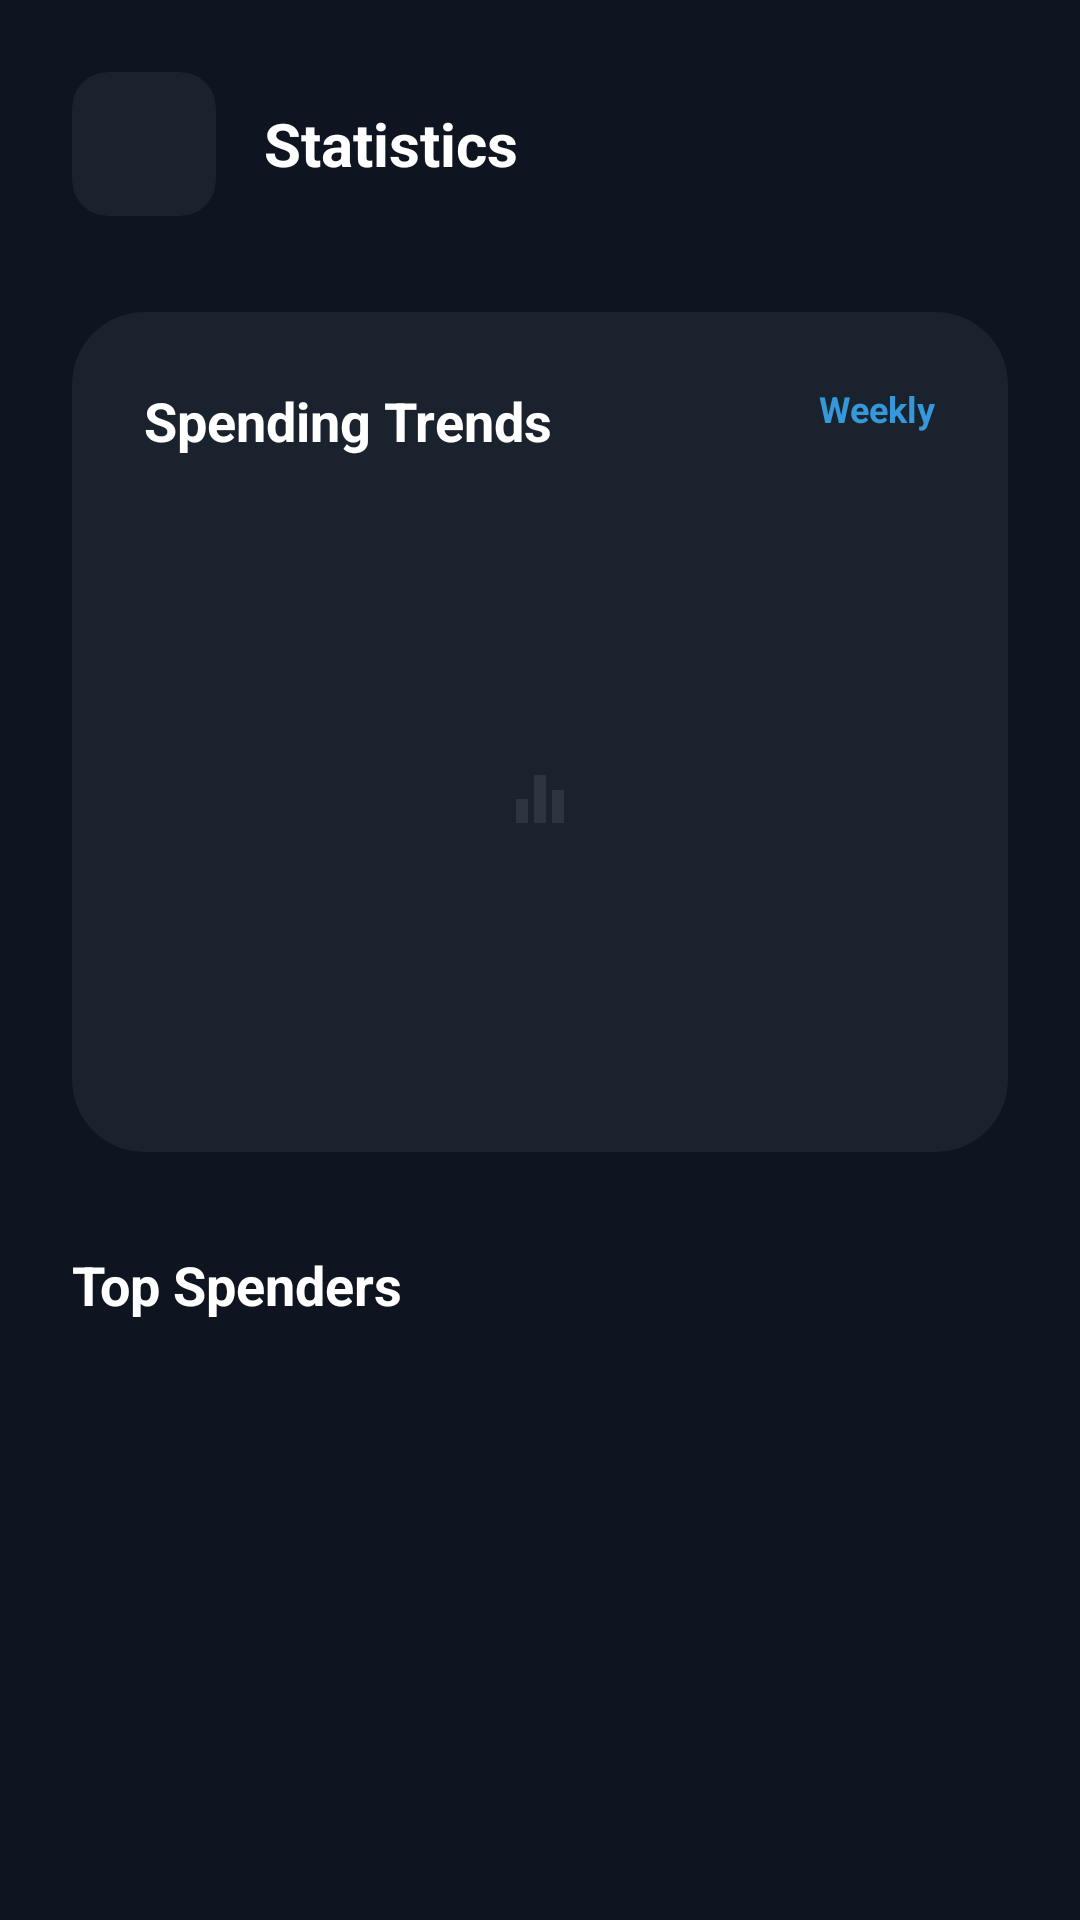

Produce the Android XML layout that renders to this screen, including the resource entries it uses.
<!-- AndroidManifest.xml: application theme Theme.Pavan_digi_wallet -->
<!-- res/layout/activity_statistics.xml -->
<?xml version="1.0" encoding="utf-8"?>
<androidx.coordinatorlayout.widget.CoordinatorLayout xmlns:android="http://schemas.android.com/apk/res/android"
    xmlns:app="http://schemas.android.com/apk/res-auto"
    android:layout_width="match_parent"
    android:layout_height="match_parent"
    android:background="#0F1520">

    <androidx.core.widget.NestedScrollView
        android:layout_width="match_parent"
        android:layout_height="match_parent"
        android:clipToPadding="false"
        android:paddingBottom="40dp">

        <LinearLayout
            android:layout_width="match_parent"
            android:layout_height="wrap_content"
            android:orientation="vertical"
            android:padding="24dp">

            
            <RelativeLayout
                android:layout_width="match_parent"
                android:layout_height="wrap_content"
                android:layout_marginBottom="32dp">

                <androidx.cardview.widget.CardView
                    android:id="@+id/btn_back"
                    android:layout_width="48dp"
                    android:layout_height="48dp"
                    app:cardBackgroundColor="#1A222E"
                    app:cardCornerRadius="12dp"
                    app:cardElevation="0dp">
                    <ImageView
                        android:layout_width="24dp"
                        android:layout_height="24dp"
                        android:layout_gravity="center"
                        android:src="@drawable/ic_back"
                        app:tint="@android:color/white" />
                </androidx.cardview.widget.CardView>

                <TextView
                    android:layout_width="wrap_content"
                    android:layout_height="wrap_content"
                    android:layout_centerVertical="true"
                    android:layout_marginStart="16dp"
                    android:layout_toEndOf="@id/btn_back"
                    android:text="Statistics"
                    android:textColor="@android:color/white"
                    android:textSize="20sp"
                    android:textStyle="bold" />
            </RelativeLayout>

            
            <androidx.cardview.widget.CardView
                android:layout_width="match_parent"
                android:layout_height="280dp"
                android:layout_marginBottom="32dp"
                app:cardBackgroundColor="#1A222E"
                app:cardCornerRadius="24dp"
                app:cardElevation="0dp">
                
                <LinearLayout
                    android:layout_width="match_parent"
                    android:layout_height="match_parent"
                    android:orientation="vertical"
                    android:padding="24dp">
                    
                    <RelativeLayout
                        android:layout_width="match_parent"
                        android:layout_height="wrap_content">
                        <TextView
                            android:layout_width="wrap_content"
                            android:layout_height="wrap_content"
                            android:text="Spending Trends"
                            android:textColor="@android:color/white"
                            android:textSize="18sp"
                            android:textStyle="bold" />
                        
                        <TextView
                            android:layout_width="wrap_content"
                            android:layout_height="wrap_content"
                            android:layout_alignParentEnd="true"
                            android:text="Weekly"
                            android:textColor="#3498DB"
                            android:textSize="12sp"
                            android:textStyle="bold" />
                    </RelativeLayout>
                    
                    <ImageView
                        android:layout_width="match_parent"
                        android:layout_height="match_parent"
                        android:layout_marginTop="20dp"
                        android:src="@drawable/ic_analytics"
                        app:tint="#6F767E"
                        android:alpha="0.2"
                        android:scaleType="centerInside" />
                </LinearLayout>
            </androidx.cardview.widget.CardView>

            
            <TextView
                android:layout_width="wrap_content"
                android:layout_height="wrap_content"
                android:text="Top Spenders"
                android:textColor="@android:color/white"
                android:textSize="18sp"
                android:textStyle="bold"
                android:layout_marginBottom="16dp" />

            <LinearLayout
                android:id="@+id/layout_top_spenders"
                android:layout_width="match_parent"
                android:layout_height="wrap_content"
                android:orientation="vertical" />

        </LinearLayout>
    </androidx.core.widget.NestedScrollView>

</androidx.coordinatorlayout.widget.CoordinatorLayout>
<!-- resources referenced by this layout -->
<resources>
  <!-- drawable ic_analytics (drawable) -->
  <vector xmlns:android="http://schemas.android.com/apk/res/android"
      android:width="24dp"
      android:height="24dp"
      android:viewportWidth="24"
      android:viewportHeight="24">
      <path
          android:fillColor="#000000"
          android:pathData="M10,20h4V4h-4v16zm-6,0h4v-8H4v8zM16,9v11h4V9h-4z" />
  </vector>
  <style name="Theme.Pavan_digi_wallet" parent="Base.Theme.Pavan_digi_wallet" />
  <style name="Base.Theme.Pavan_digi_wallet" parent="Theme.Material3.DayNight.NoActionBar">
          
          
      </style>
</resources>
